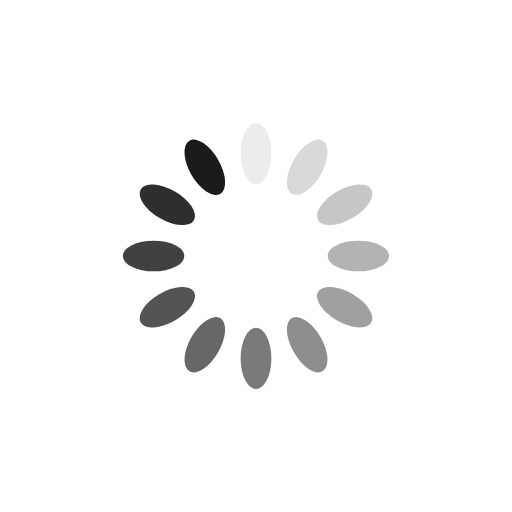
t = 0.00 s
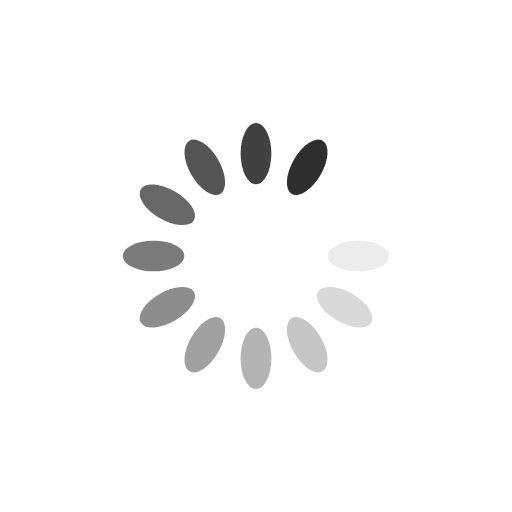
t = 0.26 s
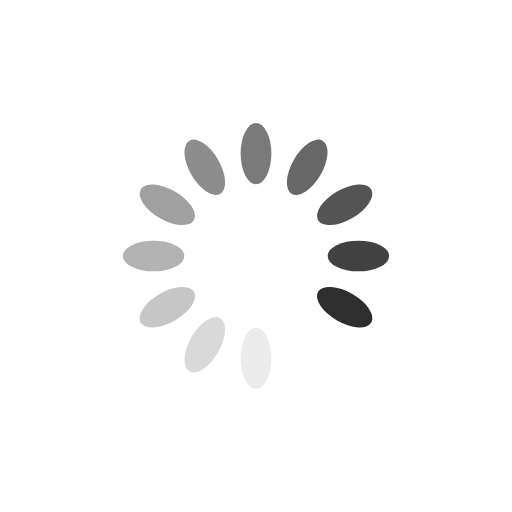
t = 0.53 s
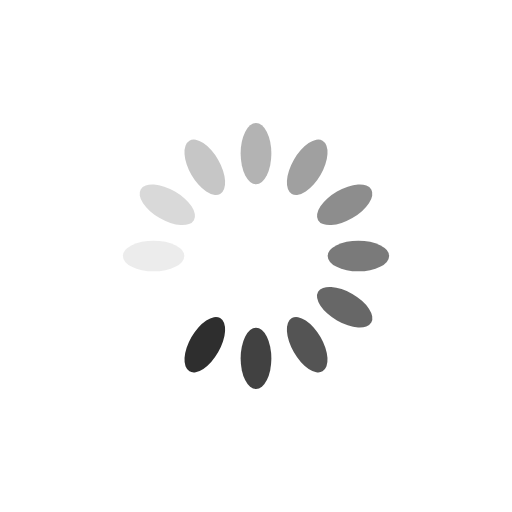
t = 0.79 s

The animated SVG that drew these frames (rendered in a browser with its animation timeline set to each time). Animation: 12 SMIL elements (animate=12); one cycle of 1.05 s, repeats indefinitely.

<?xml version="1.0" encoding="utf-8"?>
<svg xmlns="http://www.w3.org/2000/svg" xmlns:xlink="http://www.w3.org/1999/xlink" style="margin: auto; background: none; display: block; shape-rendering: auto;" width="48px" height="48px" viewBox="0 0 100 100" preserveAspectRatio="xMidYMid">
<g transform="rotate(0 50 50)">
  <rect x="47" y="24" rx="3" ry="6" width="6" height="12" fill="#1b1b1b">
    <animate attributeName="opacity" values="1;0" keyTimes="0;1" dur="1.0526315789473684s" begin="-0.9649122807017544s" repeatCount="indefinite"></animate>
  </rect>
</g><g transform="rotate(30 50 50)">
  <rect x="47" y="24" rx="3" ry="6" width="6" height="12" fill="#1b1b1b">
    <animate attributeName="opacity" values="1;0" keyTimes="0;1" dur="1.0526315789473684s" begin="-0.8771929824561403s" repeatCount="indefinite"></animate>
  </rect>
</g><g transform="rotate(60 50 50)">
  <rect x="47" y="24" rx="3" ry="6" width="6" height="12" fill="#1b1b1b">
    <animate attributeName="opacity" values="1;0" keyTimes="0;1" dur="1.0526315789473684s" begin="-0.7894736842105263s" repeatCount="indefinite"></animate>
  </rect>
</g><g transform="rotate(90 50 50)">
  <rect x="47" y="24" rx="3" ry="6" width="6" height="12" fill="#1b1b1b">
    <animate attributeName="opacity" values="1;0" keyTimes="0;1" dur="1.0526315789473684s" begin="-0.7017543859649122s" repeatCount="indefinite"></animate>
  </rect>
</g><g transform="rotate(120 50 50)">
  <rect x="47" y="24" rx="3" ry="6" width="6" height="12" fill="#1b1b1b">
    <animate attributeName="opacity" values="1;0" keyTimes="0;1" dur="1.0526315789473684s" begin="-0.6140350877192983s" repeatCount="indefinite"></animate>
  </rect>
</g><g transform="rotate(150 50 50)">
  <rect x="47" y="24" rx="3" ry="6" width="6" height="12" fill="#1b1b1b">
    <animate attributeName="opacity" values="1;0" keyTimes="0;1" dur="1.0526315789473684s" begin="-0.5263157894736842s" repeatCount="indefinite"></animate>
  </rect>
</g><g transform="rotate(180 50 50)">
  <rect x="47" y="24" rx="3" ry="6" width="6" height="12" fill="#1b1b1b">
    <animate attributeName="opacity" values="1;0" keyTimes="0;1" dur="1.0526315789473684s" begin="-0.43859649122807015s" repeatCount="indefinite"></animate>
  </rect>
</g><g transform="rotate(210 50 50)">
  <rect x="47" y="24" rx="3" ry="6" width="6" height="12" fill="#1b1b1b">
    <animate attributeName="opacity" values="1;0" keyTimes="0;1" dur="1.0526315789473684s" begin="-0.3508771929824561s" repeatCount="indefinite"></animate>
  </rect>
</g><g transform="rotate(240 50 50)">
  <rect x="47" y="24" rx="3" ry="6" width="6" height="12" fill="#1b1b1b">
    <animate attributeName="opacity" values="1;0" keyTimes="0;1" dur="1.0526315789473684s" begin="-0.2631578947368421s" repeatCount="indefinite"></animate>
  </rect>
</g><g transform="rotate(270 50 50)">
  <rect x="47" y="24" rx="3" ry="6" width="6" height="12" fill="#1b1b1b">
    <animate attributeName="opacity" values="1;0" keyTimes="0;1" dur="1.0526315789473684s" begin="-0.17543859649122806s" repeatCount="indefinite"></animate>
  </rect>
</g><g transform="rotate(300 50 50)">
  <rect x="47" y="24" rx="3" ry="6" width="6" height="12" fill="#1b1b1b">
    <animate attributeName="opacity" values="1;0" keyTimes="0;1" dur="1.0526315789473684s" begin="-0.08771929824561403s" repeatCount="indefinite"></animate>
  </rect>
</g><g transform="rotate(330 50 50)">
  <rect x="47" y="24" rx="3" ry="6" width="6" height="12" fill="#1b1b1b">
    <animate attributeName="opacity" values="1;0" keyTimes="0;1" dur="1.0526315789473684s" begin="0s" repeatCount="indefinite"></animate>
  </rect>
</g>
<!-- [ldio] generated by https://loading.io/ --></svg>